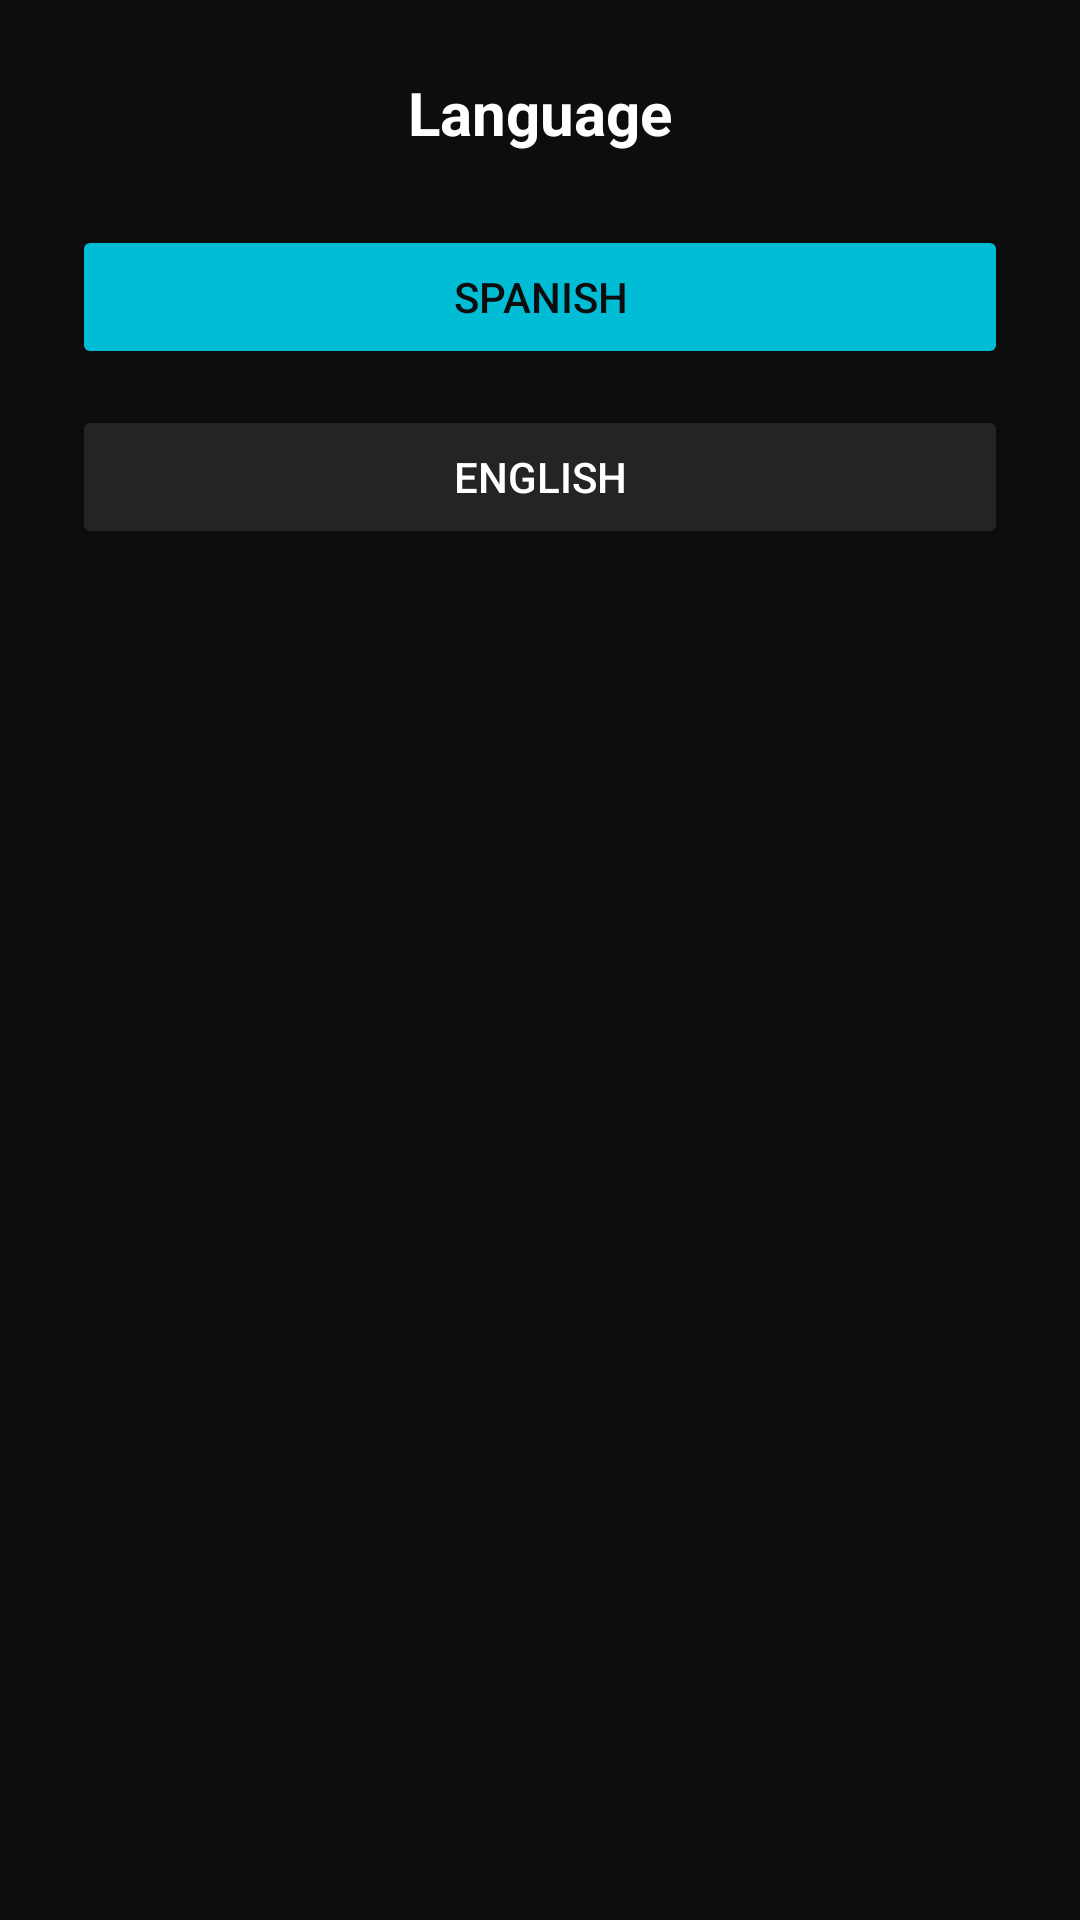

Android layout source for this screen:
<!-- AndroidManifest.xml: application theme Theme.GestorMVs -->
<!-- res/layout/fragment_settings.xml -->
<?xml version="1.0" encoding="utf-8"?>
<LinearLayout xmlns:android="http://schemas.android.com/apk/res/android"
    android:layout_width="match_parent"
    android:layout_height="match_parent"
    android:orientation="vertical"
    android:padding="24dp"
    android:gravity="center_horizontal">

    <TextView
        android:layout_width="wrap_content"
        android:layout_height="wrap_content"
        android:text="@string/settings_language_title"
        android:textSize="20sp"
        android:textStyle="bold"
        android:textColor="@color/text_primary"
        android:layout_marginBottom="24dp" />

    <Button
        android:id="@+id/btnSpanish"
        android:layout_width="match_parent"
        android:layout_height="wrap_content"
        android:backgroundTint="@color/primary"
        android:textColor="@color/background"
        android:text="@string/settings_language_spanish"
        android:padding="14dp" />

    <Button
        android:id="@+id/btnEnglish"
        android:layout_width="match_parent"
        android:layout_height="wrap_content"
        android:layout_marginTop="12dp"
        android:backgroundTint="@color/surface_elevated"
        android:textColor="@color/text_primary"
        android:text="@string/settings_language_english"
        android:padding="14dp" />

</LinearLayout>
<!-- resources referenced by this layout -->
<resources>
  <color name="background">#FF0D0D0D</color>
  <color name="primary">#FF00BCD4</color>
  <color name="surface_elevated">#FF242424</color>
  <color name="text_primary">#FFFFFFFF</color>
  <string name="settings_language_english">English</string>
  <string name="settings_language_spanish">Spanish</string>
  <string name="settings_language_title">Language</string>
  <style name="Theme.GestorMVs" parent="Theme.MaterialComponents.DayNight.NoActionBar">
          <item name="colorPrimary">@color/primary</item>
          <item name="colorPrimaryVariant">@color/primary_dark</item>
          <item name="colorOnPrimary">@color/background</item>
          <item name="android:windowBackground">@color/background</item>
          <item name="android:statusBarColor">@color/background</item>
          <item name="android:navigationBarColor">@color/surface</item>
          <item name="bottomNavigationStyle">@style/Widget.App.BottomNavigationView</item>
          <item name="colorControlNormal">@color/text_primary</item>
      </style>
  <color name="primary_dark">#FF00ACC1</color>
  <color name="surface">#FF1A1A1A</color>
  <style name="Widget.App.BottomNavigationView" parent="Widget.MaterialComponents.BottomNavigationView">
          <item name="itemIconTint">@color/bottom_nav_colors</item>
          <item name="itemTextColor">@color/bottom_nav_colors</item>
          <item name="itemIconSize">28dp</item>
          <item name="itemTextAppearanceActive">@style/BottomNavTextStyle</item>
          <item name="itemTextAppearanceInactive">@style/BottomNavTextStyle</item>
      </style>
  <style name="BottomNavTextStyle" parent="@android:style/TextAppearance.Small">
          <item name="android:textSize">14sp</item>
      </style>
</resources>
